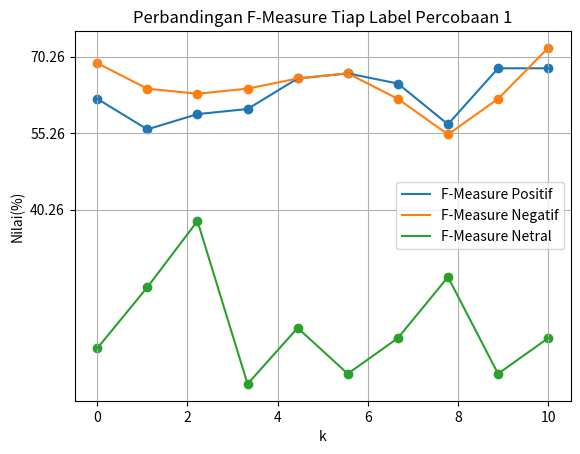

Source code (Python):
import numpy as np
import matplotlib.pyplot as plt
from matplotlib.ticker import MaxNLocator

def get_data(data, start):
	x = []
	for i in range(start, len(data), 3):
		x.append(data[i])
	return x

precisions = np.array([82, 47, 40, 88, 49, 60, 89, 47, 75, 68, 49, 25, 83, 51, 67, 89, 54, 20, 95, 46, 50, 73, 39, 83, 76, 48, 33, 79, 57, 67])
recalls = np.array([59, 94, 8, 41, 92, 16, 44, 94, 25, 54, 90, 3, 54, 94, 10, 53, 88, 5, 50, 94, 9, 47, 90, 16, 61, 86, 4, 59, 97, 9])
f1score = np.array([62, 69, 13, 56, 64, 25, 59, 63, 38, 60, 64, 6, 66, 66, 17, 67, 67, 8, 65, 62, 15, 57, 55, 27, 68, 62, 8, 68, 72, 15])

c45_precision = np.mean(precisions)
c45_recall = np.mean(recalls)
c45_f1score = np.mean(f1score)


fig, ax = plt.subplots()
index = np.arange(4)
bar_width = 0.25

opacity = 0.4

f_pos = get_data(f1score, 0)
f_neg = get_data(f1score, 1)
f_net = get_data(f1score, 2)


x_axis = np.linspace(0, 10, 10)
y_axis = [55.26 - 15, 55.26, 55.26 + 15]
plt.plot(x_axis, f_pos, label="F-Measure Positif")
plt.scatter(x_axis, f_pos)
plt.plot(x_axis, f_neg, label="F-Measure Negatif")
plt.scatter(x_axis, f_neg)
plt.plot(x_axis, f_net, label="F-Measure Netral")
plt.scatter(x_axis, f_net)
plt.title(f"Perbandingan F-Measure Tiap Label Percobaan 1")
plt.grid()
plt.legend()
plt.xlabel("k")
plt.ylabel("Nilai(%)")
plt.yticks(y_axis)
plt.show()